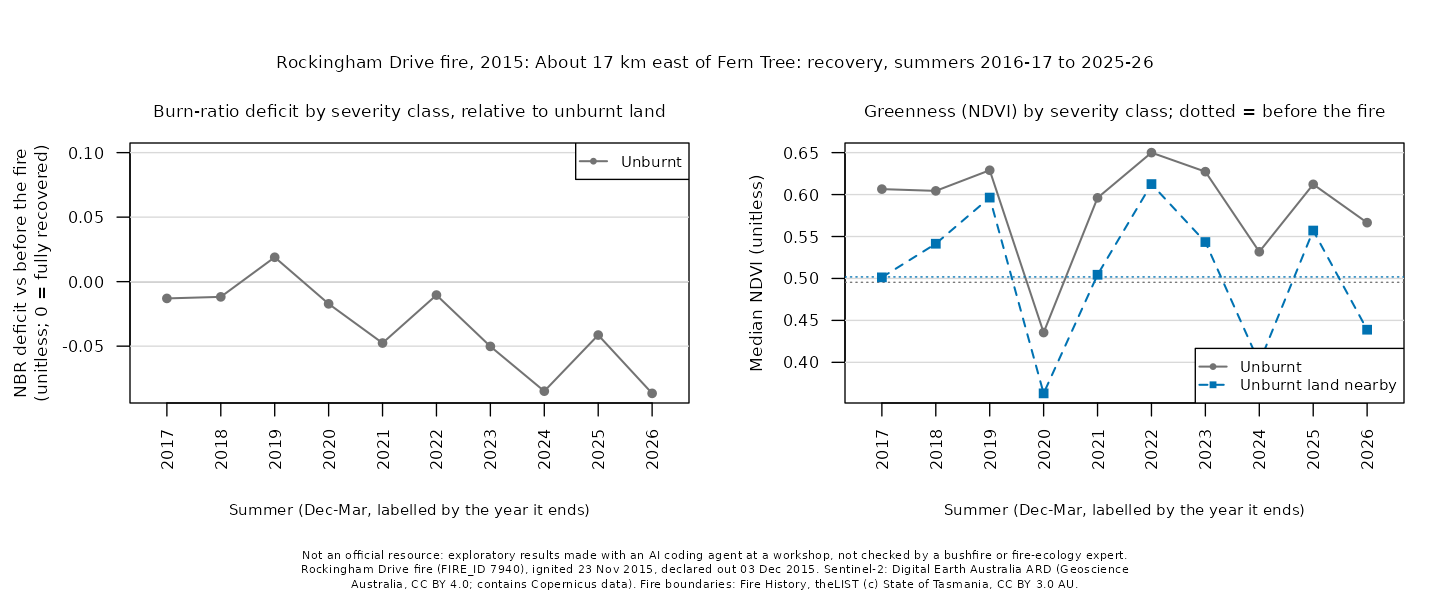

The data file committed next to this chart (first rows):
site, summer, years_since, dates, control_drop, control_ndvi, deficit_unburnt, ndvi_unburnt, deficit_low, ndvi_low, deficit_moderate-low, ndvi_moderate-low, deficit_moderate-high, ndvi_moderate-high, deficit_high, ndvi_high
rockingham-drive-2015, 2017, 2, 2016-12-16;2017-01-05;2017-01-25;2017-02…, -0.0965, 0.5013, -0.013, 0.6065, , , , , , , , 
rockingham-drive-2015, 2018, 3, 2018-03-06;2018-03-11;2018-03-31, -0.0151, 0.5414, -0.0118, 0.6044, , , , , , , , 
rockingham-drive-2015, 2019, 4, 2018-12-01;2018-12-06;2019-02-24, -0.0743, 0.5964, 0.0189, 0.629, , , , , , , , 
rockingham-drive-2015, 2020, 5, 2019-12-26;2020-01-30;2020-03-10, 0.1299, 0.363, -0.0172, 0.4355, , , , , , , , 
rockingham-drive-2015, 2021, 6, 2021-01-09;2021-02-18;2021-03-10, -0.0304, 0.5044, -0.0476, 0.5961, , , , , , , , 
rockingham-drive-2015, 2022, 7, 2021-12-05;2021-12-25;2022-03-25, -0.131, 0.6125, -0.0104, 0.65, , , , , , , , 
rockingham-drive-2015, 2023, 8, 2023-01-14;2023-01-24;2023-03-15, -0.1, 0.5434, -0.0502, 0.6273, , , , , , , , 
rockingham-drive-2015, 2024, 9, 2024-02-03;2024-03-09;2024-03-29, 0.0811, 0.3995, -0.0849, 0.5318, , , , , , , , 
rockingham-drive-2015, 2025, 10, 2024-12-04;2025-01-03;2025-02-02, -0.0526, 0.5571, -0.0414, 0.6122, , , , , , , , 
rockingham-drive-2015, 2026, 11, 2025-12-11;2026-03-04;2026-03-14, 0.035, 0.4389, -0.0866, 0.5665, , , , , , , , 
